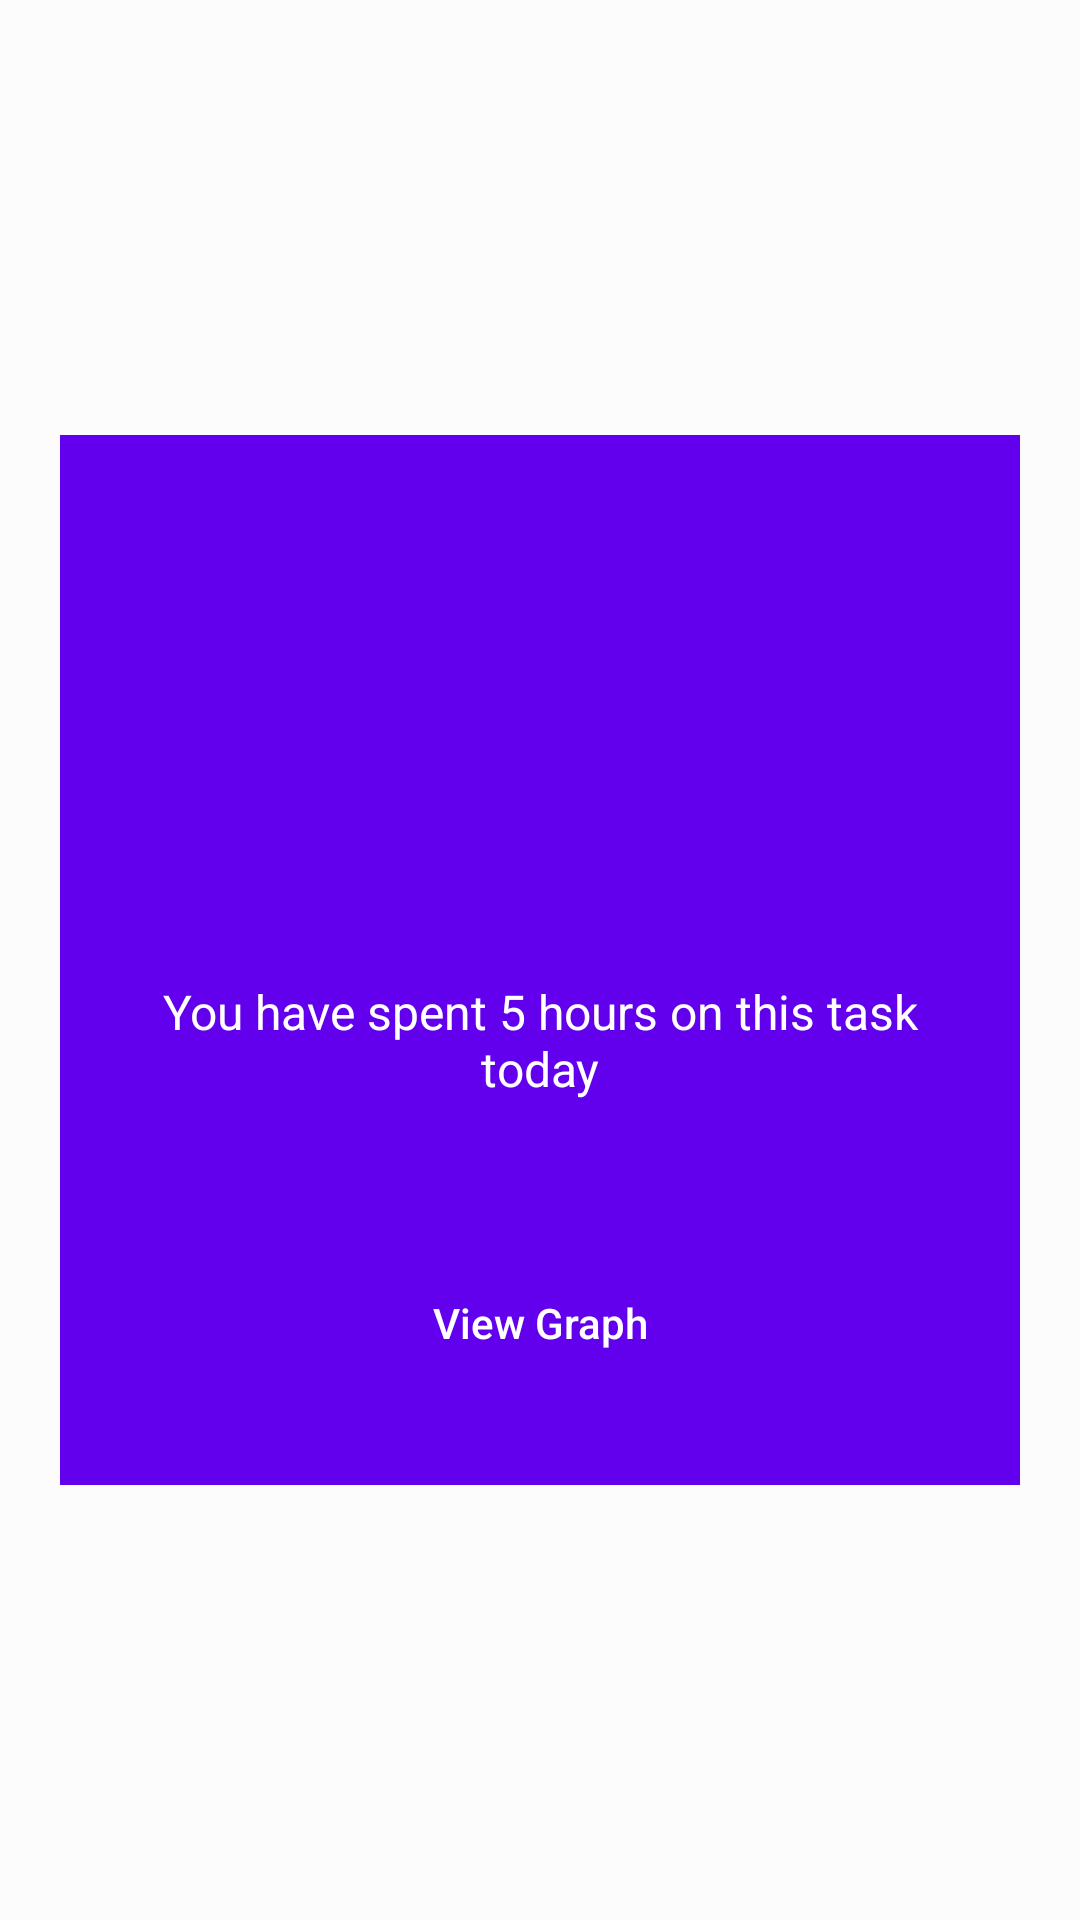

The Android layout XML behind this screen, and the referenced resources:
<!-- AndroidManifest.xml: application theme Theme.OPSCPOE -->
<!-- res/layout/totalhours.xml -->
<?xml version="1.0" encoding="utf-8"?>
<FrameLayout
    xmlns:android="http://schemas.android.com/apk/res/android"
    android:layout_width="match_parent"
    android:layout_height="match_parent">

    <View
        android:layout_width="match_parent"
        android:layout_height="match_parent"
        android:alpha="0.5"
        android:background="@color/colorWhite" />

    <FrameLayout
        android:layout_width="match_parent"
        android:layout_height="350dp"
        android:layout_marginLeft="20dp"
        android:layout_marginRight="20dp"
        android:layout_gravity="center"
        android:background="@color/purple_500"
        android:orientation="vertical">

        <ImageView
            android:layout_width="match_parent"
            android:layout_height="200dp"
            android:id="@+id/completedImage"
            android:layout_gravity="center_horizontal"/>

        <LinearLayout
            android:layout_width="match_parent"
            android:layout_height="wrap_content"
            android:layout_gravity="bottom"
            android:layout_marginTop="30dp"
            android:orientation="vertical">

            <ImageView
                android:layout_width="80dp"
                android:layout_height="80dp"
                android:layout_gravity="center"
                android:background="@drawable/correct"/>

            <TextView
                android:layout_width="wrap_content"
                android:layout_height="wrap_content"
                android:layout_marginLeft="20dp"
                android:layout_marginTop="40dp"
                android:layout_marginRight="20dp"
                android:text="@string/totalhours"
                android:textAlignment="center"
                android:textColor="@color/colorWhite"
                android:textSize="16sp" />

            <Button
                android:id="@+id/closeButton"
                android:layout_width="match_parent"
                android:layout_height="wrap_content"
                android:layout_marginLeft="30dp"
                android:layout_marginTop="50dp"
                android:layout_marginRight="30dp"
                android:layout_marginBottom="30dp"
                android:background="@drawable/btn_background"
                android:text="View Graph"
                android:textAllCaps="false"
                android:textColor="@color/colorWhite"
                android:textSize="14sp" />

        </LinearLayout>

    </FrameLayout>

</FrameLayout>
<!-- resources referenced by this layout -->
<resources>
  <color name="colorWhite">#FFFFFF</color>
  <color name="purple_500">#FF6200EE</color>
  <string name="totalhours">You have spent 5 hours on this task today</string>
  <style name="Theme.OPSCPOE" parent="Base.Theme.OPSCPOE" />
  <style name="Base.Theme.OPSCPOE" parent="Theme.AppCompat.DayNight.NoActionBar">
          
          
          <item name="colorPrimary">@color/purple_500</item>
          <item name="colorPrimaryVariant">@color/purple_700</item>
          <item name="colorOnPrimary">@color/white</item>
          <item name="colorSecondary">@color/teal_200</item>
          <item name="colorSecondaryVariant">@color/teal_700</item>
          <item name="colorOnSecondary">@color/black</item>
          <item name="android:statusBarColor">@color/black</item>
      </style>
  <color name="purple_700">#FF3700B3</color>
  <color name="white">#FFFFFFFF</color>
  <color name="teal_200">#FF03DAC5</color>
  <color name="teal_700">#FF018786</color>
  <color name="black">#FF000000</color>
</resources>
